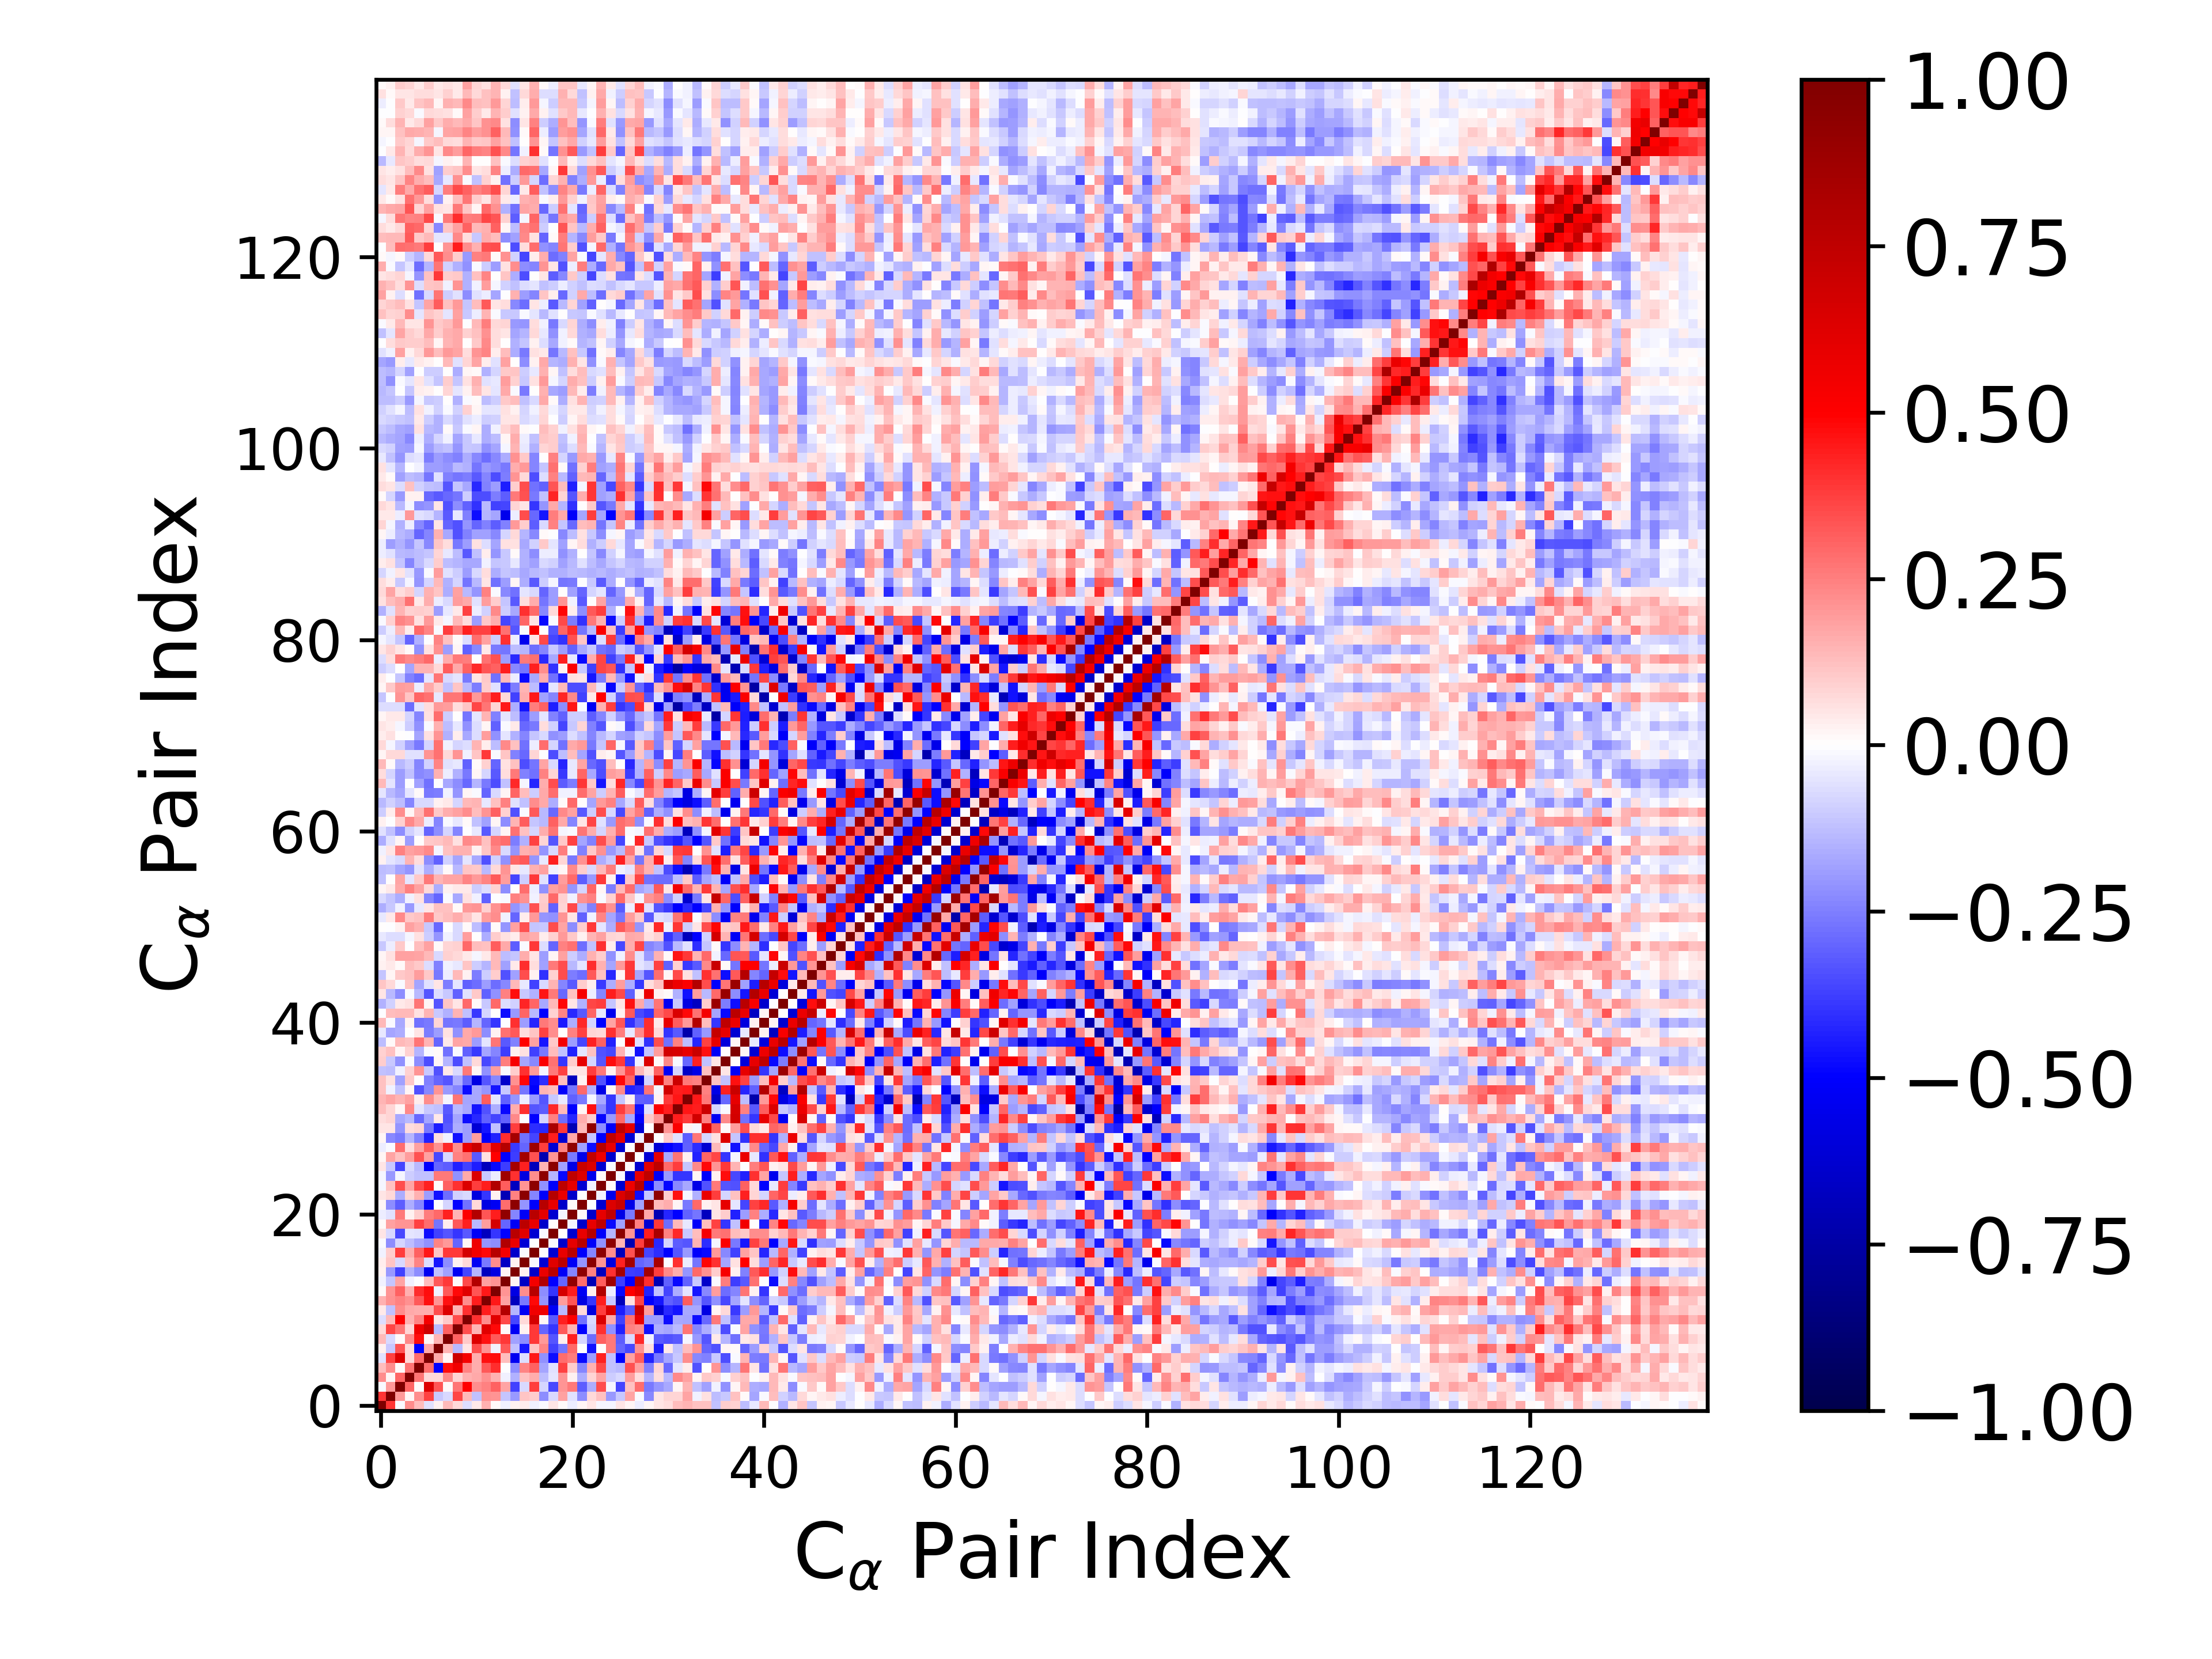

Values plotted in this chart, from the file beside it:
1.000000000000000000e+00, 3.952049371012393841e-01, -1.355187419378756780e-02, 2.193513938724611645e-01, 1.315070045995901382e-01, -5.673133691238181620e-02, 3.035140751902094813e-02, 1.345061966406027876e-01, 7.459821843150112042e-02, -6.324254024361243565e-02, 3.970393310101358320e-02, 1.538517220904478400e-01, 1.134494722443653812e-02, -2.824012227223417562e-02, 3.098306891169338301e-02, 3.754744790893384948e-02, -2.376995885783150103e-02, -9.271596256842087533e-03, 4.746369414731957392e-02, 1.374017485496122938e-02, -3.525551333261826847e-02, 1.987048715289565365e-02, 5.123125610644000544e-02, -1.941188554038266942e-02
3.952049371012393841e-01, 1.000000000000000000e+00, 2.023959983074125057e-01, 2.085360160931234649e-02, 2.256108473023554495e-01, 3.748372884210660061e-01, -1.070174625834567073e-01, -7.724144168953786527e-02, 3.648562081164902771e-01, 1.330070061612948495e-01, -1.248027386908487635e-01, 2.166482263353222415e-01, 2.068883065330923421e-01, -1.126684149607047880e-01, -2.030441957521826879e-01, 1.133325358831816371e-01, 9.836917402134257027e-02, -2.195349705267711504e-01, -7.781603352672145091e-02, 1.867872510961327281e-01, -5.896855461293344647e-02, -2.248458355089132943e-01, 7.646439397169108032e-02, 1.241025913296401328e-01
-1.355187419378756780e-02, 2.023959983074125057e-01, 1.000000000000000000e+00, 3.032215181842110585e-01, 1.418164923917595611e-02, 6.257930046071279451e-01, 3.309026212895557761e-01, 9.484025058782661124e-03, 2.705857220622320813e-01, 4.986187368503912087e-01, 2.236175648578080377e-01, 2.440579690225791187e-01, 3.052604056051975157e-01, 1.725972249643769607e-01, -3.707252329262236690e-01, -7.713664873064715599e-02, 3.763748520207443882e-01, -8.582970160739082643e-02, -3.540239082910515700e-01, 2.042639438503615068e-01, 2.586605249874953105e-01, -3.129226072076853882e-01, -1.592403883335664627e-01, 3.475923295457113427e-01
2.193513938724611645e-01, 2.085360160931234649e-02, 3.032215181842110585e-01, 1.000000000000000000e+00, 2.657266746852588457e-01, 7.138083788598716117e-02, 7.328150006204917077e-02, 2.306878521411376282e-01, 7.899521963323208329e-02, 1.553886841989778056e-01, 1.689531052910270559e-01, 2.154691928112447141e-01, 1.493609702622071544e-01, -3.055817438203406455e-02, -1.544601976843491264e-01, 1.187661713073704661e-01, 1.598476737413087045e-01, -1.302868854661524411e-01, -5.468530064874485563e-02, 2.062495214487295447e-01, 3.036578528369869232e-02, -1.605915688041806011e-01, 8.203032176464077063e-02, 1.751087804597283304e-01
1.315070045995901382e-01, 2.256108473023554495e-01, 1.418164923917595611e-02, 2.657266746852588457e-01, 1.000000000000000000e+00, 2.851424647336872620e-01, -4.980924714962308153e-01, 4.764244731544807210e-01, 5.530784532666989106e-01, 2.348001755147507141e-01, 1.573320557463418756e-01, 3.267196798155675985e-01, 4.128756539940345305e-01, -7.277819245044975238e-03, -2.217320500301874497e-01, 2.386283788218137858e-01, 3.070028514039542800e-01, -1.771890523649340687e-01, -6.094472991611915580e-02, 3.745253367209744333e-01, 9.834831154074702431e-02, -2.400308660814521045e-01, 1.557525649211931040e-01, 3.521767428586557447e-01
-5.673133691238181620e-02, 3.748372884210660061e-01, 6.257930046071279451e-01, 7.138083788598716117e-02, 2.851424647336872620e-01, 1.000000000000000000e+00, 1.678560990408405895e-01, 1.960530624164082136e-02, 6.944850140833160879e-01, 5.370877387503457667e-01, 1.599652399928404578e-01, 4.613379666517685163e-01, 4.762829111781028413e-01, 1.304915272538451632e-01, -5.387522941418493305e-01, -6.908740218508535591e-02, 4.497684199040387076e-01, -2.134124016093310872e-01, -4.725128788344347686e-01, 2.841773816683645926e-01, 2.558852216203458818e-01, -4.806057085024091347e-01, -1.908255162664560800e-01, 4.355551033587853893e-01
3.035140751902094813e-02, -1.070174625834567073e-01, 3.309026212895557761e-01, 7.328150006204917077e-02, -4.980924714962308153e-01, 1.678560990408405895e-01, 1.000000000000000000e+00, 1.409652200295387070e-01, -1.377626604497835527e-01, 5.325369518656881962e-02, 3.463986384264787222e-01, 2.103156962453383849e-01, -2.629966058519473196e-02, 3.275408776424278967e-01, -1.214983602194618234e-01, -4.577798714896166854e-01, 1.125996687461810614e-01, 2.360854873474204640e-01, -3.744591621751823252e-01, -2.729718832247867155e-01, 2.942186745771989687e-01, -6.293206093752083327e-03, -4.659092421800223316e-01, 3.766656261221701992e-03
1.345061966406027876e-01, -7.724144168953786527e-02, 9.484025058782661124e-03, 2.306878521411376282e-01, 4.764244731544807210e-01, 1.960530624164082136e-02, 1.409652200295387070e-01, 1.000000000000000000e+00, 3.107381717443585822e-01, 1.088022134229767873e-01, 6.287431946565398277e-01, 4.686759304937833659e-01, 3.205925738344594933e-01, 3.887965533586038580e-01, -1.861720346614041122e-01, -2.234786332981643642e-01, 3.831685208976422508e-01, 1.990288701510343761e-01, -3.313203925045678511e-01, 3.890839833909085638e-02, 4.297526118561407205e-01, -8.592538995882249842e-02, -2.865190095033299800e-01, 3.059494375661120924e-01
7.459821843150112042e-02, 3.648562081164902771e-01, 2.705857220622320813e-01, 7.899521963323208329e-02, 5.530784532666989106e-01, 6.944850140833160879e-01, -1.377626604497835527e-01, 3.107381717443585822e-01, 1.000000000000000000e+00, 3.453146461729506567e-01, 1.446370280405770425e-01, 6.166805266108934536e-01, 4.840261874537661324e-01, 1.315401203285208181e-02, -5.273261921456460222e-01, 2.669449761865068729e-02, 3.867489220714860898e-01, -3.016975135162335286e-01, -3.933121872568132726e-01, 3.267351418158475629e-01, 1.477861556590306935e-01, -4.972042190099911219e-01, -9.332487749612909667e-02, 3.986293630434216695e-01
-6.324254024361243565e-02, 1.330070061612948495e-01, 4.986187368503912087e-01, 1.553886841989778056e-01, 2.348001755147507141e-01, 5.370877387503457667e-01, 5.325369518656881962e-02, 1.088022134229767873e-01, 3.453146461729506567e-01, 1.000000000000000000e+00, 3.990972487603491325e-01, 2.192445305623147989e-01, 6.161628118937889642e-01, 3.570519068641364036e-01, -3.659982447360881075e-01, 7.181221227658139694e-02, 6.621894255537327245e-01, 2.085115214209718945e-02, -3.267768947477335262e-01, 4.297307520702502437e-01, 5.035991190664461659e-01, -2.790184275008664727e-01, -7.598199686281245646e-02, 6.349461629286076159e-01
3.970393310101358320e-02, -1.248027386908487635e-01, 2.236175648578080377e-01, 1.689531052910270559e-01, 1.573320557463418756e-01, 1.599652399928404578e-01, 3.463986384264787222e-01, 6.287431946565398277e-01, 1.446370280405770425e-01, 3.990972487603491325e-01, 1.000000000000000000e+00, 4.424830891401962396e-01, 3.291574578099336623e-01, 7.939236985260372803e-01, -1.407985369142150667e-01, -5.239648258154668836e-01, 5.533752476716788937e-01, 5.548065024786366095e-01, -5.169662481197380144e-01, -1.368526911147983083e-01, 7.912768655898435588e-01, 7.470119947643157066e-02, -5.863151058917632774e-01, 3.778492619176408995e-01
1.538517220904478400e-01, 2.166482263353222415e-01, 2.440579690225791187e-01, 2.154691928112447141e-01, 3.267196798155675985e-01, 4.613379666517685163e-01, 2.103156962453383849e-01, 4.686759304937833659e-01, 6.166805266108934536e-01, 2.192445305623147989e-01, 4.424830891401962396e-01, 1.000000000000000000e+00, 4.480039102816609775e-01, 1.839398088172858603e-01, -6.762766186392451528e-01, -2.591777189325146225e-01, 4.818053276461871648e-01, -2.102486666041366303e-01, -6.765131609605243845e-01, 1.886668016817891480e-01, 3.288011309499581647e-01, -5.747491608524009088e-01, -3.972447209713821925e-01, 4.413826474435271763e-01
1.134494722443653812e-02, 2.068883065330923421e-01, 3.052604056051975157e-01, 1.493609702622071544e-01, 4.128756539940345305e-01, 4.762829111781028413e-01, -2.629966058519473196e-02, 3.205925738344594933e-01, 4.840261874537661324e-01, 6.161628118937889642e-01, 3.291574578099336623e-01, 4.480039102816609775e-01, 1.000000000000000000e+00, 2.088232184553061865e-01, -5.766679439969222276e-01, 2.260344232845221402e-01, 7.784413765748028347e-01, -2.258214173268325020e-01, -3.935326322153915868e-01, 6.582809220743468526e-01, 4.444868762479025626e-01, -5.308113851692000118e-01, 2.544898178618722889e-02, 7.994877738822789848e-01
-2.824012227223417562e-02, -1.126684149607047880e-01, 1.725972249643769607e-01, -3.055817438203406455e-02, -7.277819245044975238e-03, 1.304915272538451632e-01, 3.275408776424278967e-01, 3.887965533586038580e-01, 1.315401203285208181e-02, 3.570519068641364036e-01, 7.939236985260372803e-01, 1.839398088172858603e-01, 2.088232184553061865e-01, 1.000000000000000000e+00, 1.920657683917631128e-02, -6.623412024512210783e-01, 5.362311816796411224e-01, 8.031785134396356440e-01, -4.949681073163257894e-01, -2.988051714310965834e-01, 9.250387251183447290e-01, 2.833909591694584451e-01, -6.956085565816169103e-01, 3.132302893615648842e-01
3.098306891169338301e-02, -2.030441957521826879e-01, -3.707252329262236690e-01, -1.544601976843491264e-01, -2.217320500301874497e-01, -5.387522941418493305e-01, -1.214983602194618234e-01, -1.861720346614041122e-01, -5.273261921456460222e-01, -3.659982447360881075e-01, -1.407985369142150667e-01, -6.762766186392451528e-01, -5.766679439969222276e-01, 1.920657683917631128e-02, 1.000000000000000000e+00, 2.667698243025191929e-02, -6.462998266231858580e-01, 5.754998782032936244e-01, 7.720629781142632764e-01, -5.233639395782209158e-01, -2.397950620125204324e-01, 9.405122183240779421e-01, 2.487307377304660283e-01, -6.787509363942009211e-01
3.754744790893384948e-02, 1.133325358831816371e-01, -7.713664873064715599e-02, 1.187661713073704661e-01, 2.386283788218137858e-01, -6.908740218508535591e-02, -4.577798714896166854e-01, -2.234786332981643642e-01, 2.669449761865068729e-02, 7.181221227658139694e-02, -5.239648258154668836e-01, -2.591777189325146225e-01, 2.260344232845221402e-01, -6.623412024512210783e-01, 2.667698243025191929e-02, 1.000000000000000000e+00, -1.206369483442555277e-02, -6.164277417428614125e-01, 6.168659857947131897e-01, 7.592226040560042799e-01, -5.156643320978948619e-01, -2.066241114980872096e-01, 9.455885224980757897e-01, 2.067597398358745620e-01
-2.376995885783150103e-02, 9.836917402134257027e-02, 3.763748520207443882e-01, 1.598476737413087045e-01, 3.070028514039542800e-01, 4.497684199040387076e-01, 1.125996687461810614e-01, 3.831685208976422508e-01, 3.867489220714860898e-01, 6.621894255537327245e-01, 5.533752476716788937e-01, 4.818053276461871648e-01, 7.784413765748028347e-01, 5.362311816796411224e-01, -6.462998266231858580e-01, -1.206369483442555277e-02, 1.000000000000000000e+00, -3.516610927541758335e-04, -6.228390580467035864e-01, 5.841540092695883812e-01, 7.669210087137857679e-01, -5.074728009912145010e-01, -2.370177103848327693e-01, 9.421231540319384701e-01
-9.271596256842087533e-03, -2.195349705267711504e-01, -8.582970160739082643e-02, -1.302868854661524411e-01, -1.771890523649340687e-01, -2.134124016093310872e-01, 2.360854873474204640e-01, 1.990288701510343761e-01, -3.016975135162335286e-01, 2.085115214209718945e-02, 5.548065024786366095e-01, -2.102486666041366303e-01, -2.258214173268325020e-01, 8.031785134396356440e-01, 5.754998782032936244e-01, -6.164277417428614125e-01, -3.516610927541758335e-04, 1.000000000000000000e+00, -1.107131873020877205e-02, -6.463598052277309547e-01, 5.957477604346668176e-01, 7.745692156312999899e-01, -5.110557504533783657e-01, -2.119037430787601428e-01
4.746369414731957392e-02, -7.781603352672145091e-02, -3.540239082910515700e-01, -5.468530064874485563e-02, -6.094472991611915580e-02, -4.725128788344347686e-01, -3.744591621751823252e-01, -3.313203925045678511e-01, -3.933121872568132726e-01, -3.267768947477335262e-01, -5.169662481197380144e-01, -6.765131609605243845e-01, -3.935326322153915868e-01, -4.949681073163257894e-01, 7.720629781142632764e-01, 6.168659857947131897e-01, -6.228390580467035864e-01, -1.107131873020877205e-02, 1.000000000000000000e+00, 5.523186782924278601e-03, -6.295288343692994060e-01, 5.792332786268912237e-01, 7.840454305896136233e-01, -5.056125858486698599e-01
1.374017485496122938e-02, 1.867872510961327281e-01, 2.042639438503615068e-01, 2.062495214487295447e-01, 3.745253367209744333e-01, 2.841773816683645926e-01, -2.729718832247867155e-01, 3.890839833909085638e-02, 3.267351418158475629e-01, 4.297307520702502437e-01, -1.368526911147983083e-01, 1.886668016817891480e-01, 6.582809220743468526e-01, -2.988051714310965834e-01, -5.233639395782209158e-01, 7.592226040560042799e-01, 5.841540092695883812e-01, -6.463598052277309547e-01, 5.523186782924278601e-03, 1.000000000000000000e+00, -1.973431407600376164e-02, -6.481701754538683469e-01, 5.807201188644212086e-01, 7.554973813847170039e-01
-3.525551333261826847e-02, -5.896855461293344647e-02, 2.586605249874953105e-01, 3.036578528369869232e-02, 9.834831154074702431e-02, 2.558852216203458818e-01, 2.942186745771989687e-01, 4.297526118561407205e-01, 1.477861556590306935e-01, 5.035991190664461659e-01, 7.912768655898435588e-01, 3.288011309499581647e-01, 4.444868762479025626e-01, 9.250387251183447290e-01, -2.397950620125204324e-01, -5.156643320978948619e-01, 7.669210087137857679e-01, 5.957477604346668176e-01, -6.295288343692994060e-01, -1.973431407600376164e-02, 1.000000000000000000e+00, 8.621437857064376958e-03, -6.444663633662127689e-01, 5.926264439872556133e-01
1.987048715289565365e-02, -2.248458355089132943e-01, -3.129226072076853882e-01, -1.605915688041806011e-01, -2.400308660814521045e-01, -4.806057085024091347e-01, -6.293206093752083327e-03, -8.592538995882249842e-02, -4.972042190099911219e-01, -2.790184275008664727e-01, 7.470119947643157066e-02, -5.747491608524009088e-01, -5.308113851692000118e-01, 2.833909591694584451e-01, 9.405122183240779421e-01, -2.066241114980872096e-01, -5.074728009912145010e-01, 7.745692156312999899e-01, 5.792332786268912237e-01, -6.481701754538683469e-01, 8.621437857064376958e-03, 1.000000000000000000e+00, -2.918573125814551313e-03, -6.219294560461676724e-01
5.123125610644000544e-02, 7.646439397169108032e-02, -1.592403883335664627e-01, 8.203032176464077063e-02, 1.557525649211931040e-01, -1.908255162664560800e-01, -4.659092421800223316e-01, -2.865190095033299800e-01, -9.332487749612909667e-02, -7.598199686281245646e-02, -5.863151058917632774e-01, -3.972447209713821925e-01, 2.544898178618722889e-02, -6.956085565816169103e-01, 2.487307377304660283e-01, 9.455885224980757897e-01, -2.370177103848327693e-01, -5.110557504533783657e-01, 7.840454305896136233e-01, 5.807201188644212086e-01, -6.444663633662127689e-01, -2.918573125814551313e-03, 1.000000000000000000e+00, -2.753419600607641404e-02
-1.941188554038266942e-02, 1.241025913296401328e-01, 3.475923295457113427e-01, 1.751087804597283304e-01, 3.521767428586557447e-01, 4.355551033587853893e-01, 3.766656261221701992e-03, 3.059494375661120924e-01, 3.986293630434216695e-01, 6.349461629286076159e-01, 3.778492619176408995e-01, 4.413826474435271763e-01, 7.994877738822789848e-01, 3.132302893615648842e-01, -6.787509363942009211e-01, 2.067597398358745620e-01, 9.421231540319384701e-01, -2.119037430787601428e-01, -5.056125858486698599e-01, 7.554973813847170039e-01, 5.926264439872556133e-01, -6.219294560461676724e-01, -2.753419600607641404e-02, 1.000000000000000000e+00
-1.663174350568140739e-02, -1.975325325112379515e-01, -1.766259597461218231e-02, -9.482590592599493551e-02, -1.187624559428142323e-01, -1.217728843327336719e-01, 2.596074754262752693e-01, 2.596059519464349874e-01, -2.130522686700802304e-01, 1.683663753033792232e-01, 6.376702699517926565e-01, -1.019457854803315355e-01, -3.639862848674142032e-02, 8.731894202133135829e-01, 3.997361210287669886e-01, -5.796220705131224227e-01, 2.225268601017725556e-01, 9.394673442150782705e-01, -1.463586119618427717e-01, -4.824412461220774495e-01, 7.457526603562899536e-01, 6.306963177459368186e-01, -5.526131907649343145e-01, 1.255548051075489752e-02
4.741980327298891268e-02, -1.060907692172940592e-01, -3.643768915121246565e-01, -7.590990214739817832e-02, -1.337467298266921123e-01, -5.070775861012472019e-01, -3.013881344817800900e-01, -3.201820620642422677e-01, -4.363211417092418554e-01, -3.695886979578873466e-01, -4.415878967649505826e-01, -6.827719552121988000e-01, -4.838523217361392348e-01, -3.769423351513871978e-01, 8.490340210996817349e-01, 4.349038750470213821e-01, -6.813313083715559770e-01, 1.481955419082537639e-01, 9.485779009761009517e-01, -1.848271972885311143e-01, -5.664317682983909252e-01, 7.043813174518167575e-01, 6.405057970730817507e-01, -6.326628603776590642e-01
2.007335111210567513e-02, 1.786273705171340931e-01, 1.222138692196376858e-01, 1.879286163255371733e-01, 3.397383121104566306e-01, 1.865794813494135729e-01, -3.548184037590234596e-01, -7.066229541567348171e-02, 2.445192354766205778e-01, 2.805027437288544201e-01, -3.223474730957558432e-01, 5.611975830646828700e-02, 4.939134103561602096e-01, -4.949714181835108695e-01, -3.753895987136280921e-01, 8.532634926935979136e-01, 3.411541276157561420e-01, -7.146358338623549633e-01, 2.079827812759343642e-01, 9.294373294625938309e-01, -2.628123110719510214e-01, -5.615083339965910580e-01, 7.389967949516140777e-01, 5.618581078035617127e-01
-3.261862878164637630e-02, -1.229727029762072744e-02, 2.837746663493126986e-01, 6.868113331187403192e-02, 1.861758876307345045e-01, 3.146256001311418249e-01, 2.168720557696598716e-01, 4.164713160459760921e-01, 2.217243461927851933e-01, 5.824471967617635970e-01, 7.042534035626287769e-01, 3.669397953063459616e-01, 5.943540115469347906e-01, 7.847866930296489851e-01, -3.846300984900276054e-01, -2.968854565963041647e-01, 8.760152875850737431e-01, 3.756817514853534323e-01, -6.116495064167841722e-01, 2.426099803105518093e-01, 9.308434702529140292e-01, -1.840915382841453174e-01, -4.750694072953079994e-01, 7.805162534684102482e-01
1.839906386083994816e-02, -2.278913283212981866e-01, -2.649060904203903166e-01, -1.445816830018936405e-01, -2.426406327968948229e-01, -4.368278921709959350e-01, 6.363027779603165623e-02, -2.461107345242622910e-02, -4.626482679584048574e-01, -1.948225241954794351e-01, 1.876436801209094007e-01, -5.035737483011539783e-01, -4.365791383681876803e-01, 4.128172934282419715e-01, 8.496310148535276552e-01, -2.806959295002434684e-01, -3.598213936547526304e-01, 8.255767689884903060e-01, 4.450188554078278735e-01, -6.185748460566075080e-01, 1.669315174066420271e-01, 9.438939623117339472e-01, -1.123113871357432625e-01, -5.077794151681805923e-01
4.920347986550665381e-02, 5.335865028906643104e-02, -2.061826571893470295e-01, 6.475887577768976722e-02, 8.535471763267325762e-02, -2.598165528071533226e-01, -4.414732486510112852e-01, -3.269386945167134795e-01, -1.619495102139840714e-01, -1.881787962326095243e-01, -6.148624938567457399e-01, -4.584650890499750719e-01, -1.225094330925846353e-01, -6.970303782672889747e-01, 3.760237230373116857e-01, 8.331710918858011850e-01, -4.067272298311970791e-01, -4.184346001444486651e-01, 8.322508881057385510e-01, 3.828759803997581757e-01, -7.073823989693143188e-01, 1.335098286583251970e-01, 9.297515968061940139e-01, -2.262174659999305337e-01
6.421074744899042674e-02, 8.031565175933158551e-02, -1.675873944935672155e-01, -1.392169472746440928e-01, -2.895275436560790783e-01, -1.736675191817440567e-01, 4.562899829183310330e-02, -3.385728957296177954e-01, -1.760761746947081818e-01, -4.754923927383289950e-01, -4.194547346501000806e-01, -3.116598765412233463e-01, -3.609690443163695028e-01, -3.112012763586601283e-01, 2.334468187232488223e-01, -7.703650759677378550e-03, -4.964543589125451351e-01, -8.457896990145172267e-02, 2.479950246545726267e-01, -2.815195822492979061e-01, -4.251853935407858276e-01, 1.635538452718127422e-01, 9.755146068185750752e-02, -4.856475913277659706e-01
1.271893224795063726e-01, 7.867546487495827301e-02, 1.996708808345333888e-02, 2.271767044389988721e-01, -4.884927059274724037e-02, -1.076412248115525411e-01, -1.220537897713863951e-01, -3.209580202806752158e-01, -1.345058709293867616e-01, -1.650652850310462549e-01, -4.572652517534409045e-01, -3.415459397678295983e-01, -1.583177026289366296e-01, -4.808966404513686510e-01, 1.636403890492775237e-01, 3.988109492189713112e-01, -3.328456818667341888e-01, -3.129604695900045086e-01, 4.163315711589867241e-01, 1.340499462172824729e-01, -4.982132171243451868e-01, 1.953546428266378018e-02, 4.684951845055532749e-01, -2.318724342085118628e-01
1.458314251681200602e-01, 1.742544101786809574e-01, 1.409989395248073263e-01, 1.818612545468808184e-01, 3.890883325501698353e-02, 2.239333078268986033e-01, 1.318079433704580916e-01, -1.795351754105469974e-02, 2.722293292643855334e-01, -1.772994974633833876e-01, -1.659694632742668707e-01, 3.189154931522410474e-01, -4.890402767756717173e-02, -3.124527112589697841e-01, -2.092486187659448604e-01, -3.274042333692263329e-02, -1.984375146855209826e-01, -3.341159395217607186e-01, -1.080410246023058157e-01, -4.535683104001778793e-02, -3.084886498183371240e-01, -2.642395747319121191e-01, -1.714529974755731045e-02, -1.651883343879085309e-01
1.201802527018954597e-01, -2.432872439920624741e-02, -1.199473898460374222e-01, 1.785727042152232893e-02, -3.436691407330011439e-01, -2.315762330445935435e-01, 2.062295651154747445e-01, -1.963180955155369445e-01, -2.389142197601529793e-01, -4.761186777207835341e-01, -1.677678835830432869e-01, -2.069568924160670176e-01, -4.544560983950708399e-01, -1.076153806624840642e-01, 2.940138958650003187e-01, -2.724242968264536935e-01, -5.064058525683406975e-01, 1.415430822587553650e-01, 1.289864543852328183e-01, -5.114602456045469481e-01, -2.675595465880949986e-01, 2.947874495705428144e-01, -1.487298809784474429e-01, -5.671788668657175014e-01
1.194543510993605062e-01, 5.696453165989757289e-02, -1.873966221978003999e-01, 1.064212425864957678e-01, 6.217713150034017040e-03, -2.461145381411325994e-01, -3.034287469764024858e-01, -3.312096240918719903e-01, -1.592184769926711096e-01, -2.934342079120074720e-01, -5.767478669306765893e-01, -3.344726340965478717e-01, -2.339287243109340608e-01, -6.470805302786513113e-01, 2.182715473597688915e-01, 4.882144845651077425e-01, -4.782820616441013084e-01, -4.082163993600090302e-01, 5.340278470891364204e-01, 1.258526099633633377e-01, -6.721983356973283419e-01, 2.925444654913598314e-02, 5.756894692826074467e-01, -3.413363722734861772e-01
-1.220707603432207716e-01, -1.278855804625667059e-01, -2.493794593019060812e-02, 8.702389160961927772e-02, 2.042070175453932768e-01, -1.048327867934146923e-01, -3.409739736907597685e-01, 4.308973043294943989e-02, -7.439685979105578606e-02, 2.615584636118926110e-01, 1.857215927812746331e-02, -2.163564590390094078e-01, 1.934363987140988728e-01, -1.445509418182767090e-02, 9.994439625095953572e-02, 4.024047287365196124e-01, 1.976495825241360027e-01, -2.169591176378713598e-02, 2.654329531500303485e-01, 3.719212942763878149e-01, 5.283280827247197053e-02, 5.312153010040625289e-02, 3.750139716648439592e-01, 2.579022860755151303e-01
9.667175315224478538e-02, -1.046026449527736046e-01, -2.145734928906892769e-01, -1.383496412407506961e-02, -2.215856152521451516e-01, -3.499324493320039586e-01, 1.825841419912266339e-02, -1.423637044002075414e-01, -3.503714583415879491e-01, -1.227796077595135343e-01, 7.409667356584724585e-02, -3.550149502875947771e-01, -2.860307339639789337e-01, 2.544284212190168759e-01, 5.286356177960800373e-01, -1.756997519552755682e-01, -2.336059095420626730e-01, 5.112746871785360803e-01, 2.761599064094737432e-01, -3.941961157442709918e-01, 1.011887348241686663e-01, 5.928276468619274597e-01, -7.955744957628820002e-02, -3.300122594184992653e-01
8.975906973471728389e-02, 1.243402366918771595e-01, 1.667649678101419675e-02, 8.937598618967820818e-02, -1.439405875146013147e-01, -9.412064773671197787e-03, 1.163755692431509871e-02, -2.780767651407596297e-01, -1.548231360704632222e-02, -3.076748963993934938e-01, -3.898675724609277915e-01, -1.742991831634748412e-01, -2.405868846305274367e-01, -3.787898630910783160e-01, 2.699755955938061558e-02, 5.496608896403928218e-02, -3.732423979311661477e-01, -2.600350189325376093e-01, 1.315128003248808297e-01, -1.210229184666257035e-01, -4.301299969545488988e-01, -5.311211299932504237e-02, 1.217700360928717224e-01, -3.433135102699943486e-01
-1.311804031112366598e-01, 1.207069462460158213e-02, 1.386021967208265204e-01, 1.181162261832560539e-01, 2.676435301812503109e-01, 1.458994361920100680e-01, -2.984015910352532663e-01, 4.499887132013032087e-02, 1.740664088593688597e-01, 1.702245272654764052e-01, -1.883337635002979016e-01, -4.708187987154458659e-02, 2.724692788485424955e-01, -3.274430330961277669e-01, -2.493574104065245101e-01, 4.922187253245606797e-01, 1.840916906116334684e-01, -4.577777056695869207e-01, 1.040288295028364979e-01, 5.417764559217967957e-01, -1.895881341968246314e-01, -3.653213054194847098e-01, 4.343645073237706877e-01, 3.068595441001201740e-01
-4.188546893149452943e-02, -1.792494705131567057e-01, -1.598376527766137978e-01, -2.249623019117691879e-03, 5.159428070457502263e-02, -2.504691518247387227e-01, -1.928083663848154938e-01, 5.942547472427391064e-02, -2.116880035135945415e-01, 1.647117627829577935e-01, 2.027749589313063983e-01, -2.234651812943667659e-01, 2.369377151079273686e-02, 2.788796282395575865e-01, 3.220100175091156203e-01, 6.881944819302998617e-02, 1.103758835921240661e-01, 3.690298274693090685e-01, 2.208835921719525530e-01, 3.949630298799642995e-03, 2.468719627652259108e-01, 3.682544404447897213e-01, 8.293757015560622448e-02, 7.167637335731316672e-02
1.400592396049730737e-01, -1.176248641340791636e-02, -1.646035110320337447e-01, 3.110584962786975063e-02, -2.795396131013644370e-01, -2.651378725391502211e-01, 7.969386705277159422e-02, -2.678009139255079774e-01, -2.616139117382287882e-01, -3.137552235662401379e-01, -1.422343001818191233e-01, -2.979883643395331849e-01, -3.975354757415864304e-01, -2.859590381832135750e-03, 4.018930248617987311e-01, -1.953002564900096494e-01, -4.243679553001908356e-01, 2.627753827838606449e-01, 2.263426883425580238e-01, -4.530823732152817751e-01, -1.619383591148476909e-01, 4.214685035881063913e-01, -8.066841808612489062e-02, -4.956018060706113282e-01
-7.490683261499168390e-04, 1.284560773096635466e-01, 1.385548170181258865e-01, 1.370448249245326544e-01, 5.843973992898750247e-02, 1.433096065454750045e-01, -1.089321816031754570e-01, -1.520377045460627463e-01, 1.463814580725665837e-01, -1.236929682433192956e-01, -3.841049185261019017e-01, -7.844789721271228089e-02, 6.536862479199052021e-03, -4.723207226745697040e-01, -2.005070967584751673e-01, 2.979974206097223410e-01, -1.380438723119289668e-01, -4.980613600182410283e-01, 8.634606823998369762e-02, 2.390992690336282978e-01, -4.167036956680317816e-01, -3.245844797679938165e-01, 3.017449451067097388e-01, -4.214960718975890169e-02
-1.524513238746915134e-01, -8.768158743312959302e-02, 4.122007298883755000e-02, 5.657030683508346841e-02, 2.686224959335832829e-01, 2.039939580921366555e-02, -3.339380903350731566e-01, 1.144744908182626086e-01, 5.281763801491685256e-02, 2.946980504962005698e-01, 1.047397783457521513e-02, -1.039344797323342312e-01, 2.962440876679541812e-01, -6.423207635217473288e-02, -9.107680491305018833e-02, 4.253426070053038521e-01, 2.969356045375080577e-01, -1.705981242696338884e-01, 1.383548833615590168e-01, 4.881118688433804809e-01, 5.202344657884004631e-02, -1.485491223194564392e-01, 3.638009656791418300e-01, 3.774857605567649155e-01
4.773415414937106499e-02, -1.334294032846455591e-01, -2.206988506308134312e-01, -8.571219817677624975e-03, -1.403086209191959088e-01, -3.358635305760733214e-01, -6.724483144875832707e-02, -1.019742773545643799e-01, -3.108424886532408227e-01, -5.557295897435877291e-02, 1.018826788847773529e-01, -3.052338418508063755e-01, -2.141788553028695641e-01, 2.445942708704521296e-01, 4.694982309730341696e-01, -1.078211028336187316e-01, -1.541933240392390214e-01, 4.604846847959230827e-01, 2.641141008936199186e-01, -2.924533617995569990e-01, 1.241052179996039451e-01, 5.296481153268874920e-01, -3.396310044241734882e-02, -2.352218024237248406e-01
1.129260166194045178e-01, 7.306982445042420338e-02, -9.024473360733123797e-03, 1.136994593310052259e-01, -1.737549468550551313e-01, -6.186484199483507918e-02, 5.112568092891815741e-02, -2.545146183574513721e-01, -5.305927221069121902e-02, -3.060485839005301911e-01, -2.847402977422844317e-01, -1.906201934768938788e-01, -2.866035048019960341e-01, -2.334114533153579807e-01, 1.397052803984770164e-01, -4.680821835613074855e-02, -3.740727123045092251e-01, -7.562879833787261585e-02, 1.422538123787010500e-01, -2.356485722687299555e-01, -3.208516926186330553e-01, 1.004210181494124138e-01, 3.509672898271252311e-02, -3.860525705377726990e-01
-1.121609195750682547e-01, 1.764428439775263258e-02, 1.076539444801487139e-01, 1.214072171813521811e-01, 1.912016242085361473e-01, 1.051858090373620075e-01, -2.651278675890560432e-01, -3.405812638783983770e-02, 1.394142227785629684e-01, 2.547061712537004169e-02, -2.570136023038186446e-01, -9.477895328715801870e-02, 9.740487963515664926e-02, -3.383738064970073234e-01, -1.874221068549804248e-01, 3.509410412800595958e-01, 3.004953155716576924e-02, -4.036785056939859451e-01, 9.166493984592757882e-02, 3.457311818303681061e-01, -2.532879450991010195e-01, -2.878395129654524598e-01, 3.272451078738523034e-01, 1.199915620987969667e-01
3.075282040438712464e-02, 3.913790011333131980e-02, 1.503616546680085209e-02, 1.312828826222458556e-01, 1.069238511960965698e-01, -6.752934783134749430e-02, -2.422886474769274934e-01, -2.692479471989572132e-02, -4.397163951483315514e-02, 1.138703092270833966e-01, -1.002464444110535563e-01, -1.457620580297046553e-01, 1.350756332569784945e-01, -1.858867264954193188e-01, 3.968583203072305332e-02, 4.090272697010717828e-01, 6.339669537971097391e-02, -1.825546111072696986e-01, 2.617389747123640698e-01, 3.458247381768981832e-01, -1.334316734244395120e-01, -4.832973527004661568e-02, 4.082442165024558478e-01, 1.493320035070026808e-01
2.228957082071002932e-02, 5.734631736000128654e-02, 1.820350986890314493e-01, 1.807462040996943020e-01, 1.776188480507943923e-01, 1.382133149251684734e-01, -7.212665077101100553e-02, 8.874429842312551997e-02, 7.270297195801045387e-02, 4.251990084827876604e-02, -2.069652406859234794e-02, 4.410445330122243768e-02, 1.368096412660558259e-01, -1.302620417863084024e-01, -1.103748774297019786e-01, 1.591120270668124614e-01, 4.967688305123083015e-02, -1.918775409642479446e-01, 1.770164067657121684e-02, 1.832059809821286744e-01, -9.624263956134182507e-02, -1.619113413175795324e-01, 1.522001008080119955e-01, 9.576593920344869670e-02
-1.032022308733897692e-01, -3.661637275263388697e-02, 1.079510823245469070e-01, -4.613522686073410865e-03, 1.280236804457428601e-01, 1.848086524212188553e-01, 1.222202502749435149e-02, 8.236613628603113579e-02, 8.668823984769340185e-02, 2.958775369267705457e-01, 1.286626411298894546e-01, 1.240386527659723542e-01, 3.185031470180391122e-01, 1.641153747367863069e-01, -3.195366851689845911e-01, -9.749078115974798772e-03, 3.855789132631282645e-01, -6.973697209709407707e-02, -2.974443997926242145e-01, 2.453418197032001258e-01, 2.781902739777954436e-01, -2.826145853676374498e-01, -1.190919794898259304e-01, 4.047723779867499760e-01
-4.422047650510140676e-02, -6.971828858724847533e-02, -6.768791315787936469e-02, -2.002705580360070875e-02, 6.016246442830307933e-02, -9.978815188926777602e-02, -2.109311497410901459e-01, -2.501089743333887241e-02, -7.046007121057283606e-02, 1.895058347365582430e-01, 5.656846697289887385e-03, -1.578984359973610585e-01, 9.686766115668407617e-02, 5.716935284916795090e-02, 3.184437631238229427e-02, 1.782903201084790334e-01, 1.637274322499424895e-01, 3.215011184709053171e-02, 9.207795340758936908e-02, 1.996563731283957366e-01, 1.080712564812224413e-01, 2.850610246031283837e-02, 1.459241263830405033e-01, 1.869021822029238444e-01
7.513539389596246391e-03, -5.842631324239490331e-03, 2.669089231229400741e-02, 1.805257103415146003e-01, 1.562406459262067893e-01, -1.055745909678267036e-01, -2.961632618499724923e-01, -6.030198162688118688e-03, -7.144531037979079402e-02, 9.592615498042085520e-03, -1.272495830879079026e-01, -2.352287508403571037e-01, 1.304128916563245671e-02, -2.084822493376213559e-01, 1.845021641409690660e-01, 3.375704840860904166e-01, -1.113056146188945994e-01, -1.040488821407164338e-01, 3.486601212670902283e-01, 1.720737813849728681e-01, -2.191740258234141370e-01, 9.597078179961503197e-02, 3.868198479821144953e-01, -5.375164126616376048e-02
-3.920919246765719457e-02, 4.596160890235547608e-02, 2.323456720879724102e-01, 1.068312445460864873e-01, 1.215833030808332604e-01, 2.526101298455896149e-01, 1.060607099995135860e-01, 1.284992990249824441e-01, 1.566098877376913556e-01, 1.169309676336023202e-01, 4.989093791701321168e-02, 1.906322832186510552e-01, 2.229068749260893489e-01, -2.663877981004324907e-02, -2.983915988956789556e-01, 3.514862283386294139e-02, 2.028481707281311053e-01, -2.040185488866584074e-01, -2.112496875978615296e-01, 2.033961749143547160e-01, 4.915509385795155395e-02, -3.123987488641325472e-01, -2.459368680748509617e-02, 2.369985311148794793e-01
-1.587946082919470259e-01, -1.069981009957391704e-01, -2.406200350659609341e-02, -1.985174776965120957e-01, -3.982535089187091981e-02, 5.437240456618750578e-02, 1.225773808186631647e-01, 1.204753682765620504e-01, 1.190973476486151088e-02, 1.977508480551980752e-01, 2.046386973011637134e-01, 9.047769334493657722e-02, 2.124459764884364943e-01, 2.812401437061155529e-01, -2.102497034513059471e-01, -1.541269143846306644e-01, 3.376026863532923250e-01, 1.076101013771343928e-01, -3.047135334781310712e-01, 7.832342003908873695e-02, 3.588897350718561752e-01, -1.341534312044581623e-01, -2.458001074184499868e-01, 3.162989564346520566e-01
-7.153879780121912002e-02, -1.154759655848613953e-01, -1.570996660358528196e-01, -2.539180284762760503e-02, 5.721777983138902346e-02, -2.419222315620922215e-01, -3.043569046215400253e-01, -1.121503382165092537e-02, -1.673014199130744839e-01, 5.948800636160565120e-02, -2.916849638218675309e-02, -3.084115917393251416e-01, -9.940412493263128292e-04, -1.094338562599319643e-02, 2.448066088764170867e-01, 2.136143521533989120e-01, -3.102983987158390924e-02, 9.701837223469017557e-02, 2.910728657744190429e-01, 8.709876032588534378e-02, -2.517214101517972757e-02, 2.135128321064396761e-01, 2.455791720215121932e-01, -8.686224076180722523e-03
2.317669074785983982e-02, 4.066349803884364983e-02, 1.702468774396502238e-01, 2.488149759668592809e-01, 1.864292214918232549e-01, 7.711272452134208810e-02, -1.568833561439532953e-01, 3.087213602803139806e-02, 4.535789110610116692e-02, 4.443065056161608212e-02, -9.817815295113098417e-02, -6.739877358657285489e-02, 8.662770881722246796e-02, -2.195031592239304608e-01, 1.643779697275706084e-03, 2.826007007048737529e-01, -3.790475993934207949e-02, -2.115707193455959034e-01, 1.843420661357539625e-01, 2.115000525412951971e-01, -2.038346935655814818e-01, -8.116886884055268814e-02, 3.014769610307901360e-01, 2.274369866249049965e-02
-1.206761939650879550e-01, 6.791252292103072859e-03, 1.782869886764863743e-01, -4.985482391559367676e-02, 1.047217697010821569e-01, 2.648492433002219149e-01, 1.445125849915047112e-01, 1.766440356665936739e-01, 1.773963908756746866e-01, 2.414125619741303852e-01, 1.953317766303185599e-01, 2.407995046539766759e-01, 3.204266328166264222e-01, 1.913333463491556363e-01, -3.625100112628227844e-01, -9.711242362961797214e-02, 3.838594207757141663e-01, -6.055270692961688822e-02, -3.739984138565990990e-01, 1.903139869769174264e-01, 2.937828425862935022e-01, -3.144734110879409683e-01, -2.017744044259444924e-01, 3.866798169212500857e-01
-1.326901181923848261e-01, -1.229178366200711914e-01, -1.785756092064280931e-01, -2.048807746923774487e-01, -5.620527134364166483e-02, -1.626175084540753824e-01, -7.857019252488560423e-02, 1.368735069903109607e-02, -1.347641419878104485e-01, 1.154294300558318664e-01, 1.031945302883841564e-01, -1.394644099698106599e-01, 7.581160795245174555e-02, 2.038091361744183427e-01, 5.077341897637613344e-02, -3.996209790845765830e-02, 1.539431337946494671e-01, 1.856866060968551113e-01, -2.969546727658306864e-02, 1.590709184921524494e-02, 2.275401464240735250e-01, 9.775683808161607369e-02, -7.265193808937794873e-02, 1.379851719505260366e-01
2.452886546966907139e-02, -4.739994091380491520e-02, -7.690474945319419886e-02, 1.480178078755374771e-01, 7.002744727410782632e-02, -2.221318076724923540e-01, -3.099409128501661725e-01, -9.338085206880632205e-02, -1.780694894011295992e-01, -4.998379942101192908e-02, -1.697674162213918259e-01, -3.383096034502837690e-01, -9.295447422531104287e-02, -2.172684035524622415e-01, 2.997218275757586037e-01, 3.252454443096751135e-01, -2.101645502487126671e-01, -3.935782446782234989e-02, 4.348727485860521269e-01, 8.441586459277720944e-02, -2.598752870292657668e-01, 2.141037650245744828e-01, 3.975347624999297502e-01, -1.618683222539309408e-01
-3.008443790567912057e-02, 4.989687056920375646e-02, 2.489534221486842669e-01, 1.797019183094477890e-01, 2.013647668017407577e-01, 2.317277643565745782e-01, -1.604784789390060681e-02, 1.187983835729472110e-01, 1.536290476057137477e-01, 1.535960420555684547e-01, 2.735535477069448926e-02, 1.098940535576342359e-01, 2.314461677786618099e-01, -7.298734813701690527e-02, -2.089432129778896474e-01, 1.488427927042252907e-01, 1.681547522430518471e-01, -2.068456096535613298e-01, -7.648196853682201479e-02, 2.527566372537723982e-01, -8.565451143730326219e-03, -2.462161557894140818e-01, 1.079917323921536221e-01, 2.143253766360492807e-01
-1.603602534437039984e-01, -5.712534768526504603e-02, 1.655876244044790849e-02, -1.907732769944311679e-01, 7.735102706243321413e-03, 1.076585115084321281e-01, 1.103754229499440825e-01, 1.337055473289215646e-01, 5.980417736020515046e-02, 2.289066808495596739e-01, 2.142726829481952366e-01, 1.242755126421468542e-01, 2.605717085120371479e-01, 2.850874816221797836e-01, -2.512216159521988290e-01, -1.514346793741605246e-01, 3.695184437207885142e-01, 8.452959740803867028e-02, -3.354240842726304295e-01, 1.065451058150734959e-01, 3.702039784262832756e-01, -1.756952982098029803e-01, -2.498494580735711734e-01, 3.511595326770865499e-01
-5.887392188988896380e-02, -1.221914396438479322e-01, -2.239197480890084968e-01, -9.033735233942311038e-02, -5.290945015309666405e-02, -3.006515931510355677e-01, -2.260497502608598830e-01, -7.984417780942816567e-02, -2.392957387139708902e-01, -2.972085342702447328e-03, -4.159830223309345099e-02, -3.263591079926517757e-01, -7.988580355486310514e-02, 2.187064049670791460e-02, 2.781533270720665252e-01, 1.213093991754543299e-01, -8.345258562764711063e-02, 1.589361107164759257e-01, 2.659460078000598360e-01, -2.085431650678491386e-02, -1.104555363229374303e-02, 2.677331820560693854e-01, 1.579080686754353036e-01, -7.966977195460971106e-02
... 78 more rows
